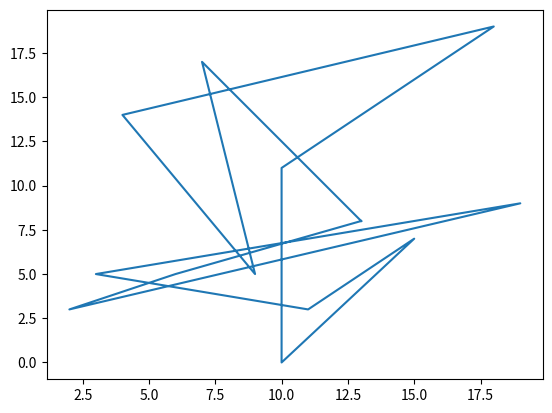

This figure's Python source:
import matplotlib.pyplot as plt
import random

n = 13
V = []
V = range(n)

points = []
x = 0
y = 0

for i in V:
    x = random.randint(0, 20)
    y = random.randint(0, 20)
    points.append((x, y))

points.append(points[0])

xs, ys = zip(*points)
points.clear()

plt.figure()
plt.plot(xs, ys)
plt.show()
